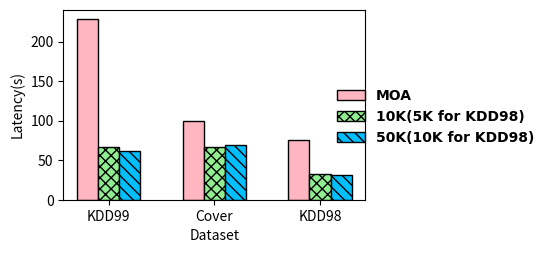

Write Python code to recreate this figure. (Note: this script raises an exception after producing the figure.)
import matplotlib.pyplot as plt

dir = '/Users/<user>/Documents/ISCAS/StreamingML/document/clustering/streamclustering/TestResult/pic/'
font = {'family': 'Times New Roman',
        'weight': 'bold',
        'size': 10,
        }

datasets = ['KDD99', 'Cover', 'KDD98']
#throughput
# moa = [2148, 5865, 1244]
# tenK = [7325, 8599, 2885]
# fiftyK = [7864, 8347, 3072]

#latency
moa = [229, 99, 76]
tenK = [67, 67, 33]
fiftyK = [62, 69, 31]

#CMM
# moa = [0.929459308337903, 0.868509414589778, 0.988369311594295]
# tenK = [0.932866419332979, 0.870069867692679, 0.97501592580036]
# fiftyK = [0.918654811278336, 0.876945452702443, 0.982762752745903]

pos = list(range(len(moa)))
width = 0.2

fig, ax = plt.subplots(figsize=(5.3, 2.5))
plt.subplots_adjust(
    left=0.11,
    bottom=0.19,
    right=0.68,
    top=0.95,
    wspace=0.00,
    hspace=0.00)

# plt.ylim(0, 1.0)
plt.bar(pos, moa, width, color='lightpink', label="MOA", edgecolor='black')

plt.bar([p + width for p in pos], tenK, width, color='lightgreen', label="10K(5K for KDD98)", hatch='xxx', edgecolor='black')

plt.bar([p + width * 2 for p in pos], fiftyK, width, color='deepskyblue', label="50K(10K for KDD98)", hatch='\\\\\\', edgecolor='black')

plt.xlabel('Dataset', size=10, weight='medium')
# plt.ylabel('CMM', size=10, weight='medium')
plt.ylabel('Latency(s)', size=10, weight='medium')
ax.set_xticks([p + 1.0 * width for p in pos])
ax.set_xticklabels(datasets)

# plt.xlim(min(pos) - width, max(pos) + width * 4)
# plt.ylim([0, max(moa + tenK + fiftyK) * 1.5])

plt.legend(loc='upper right', bbox_to_anchor=(1.6, 0.65), prop=font, frameon=False)
# plt.show()
# plt.savefig(dir + "ThroughPut-MOA-Clustream.pdf")
plt.savefig(dir + "Latency-MOA-Clustream.pdf")
# plt.savefig(dir + "CMM-MOA-Clustream.pdf")
